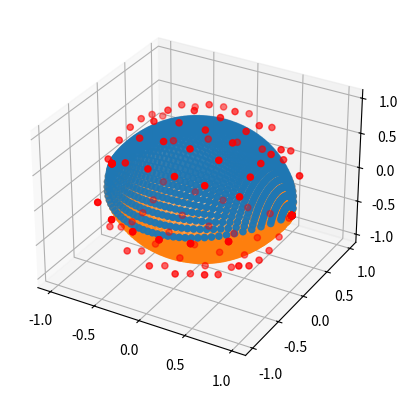

This chart was generated by the following Python code:
#!/usr/bin/env python

# [redacted]
#
# This program is free software; you can redistribute it and/or modify
# it under the terms of the GNU General Public License as published by
# the Free Software Foundation; either version 3 of the License, or
# (at your option) any later version.
#
# This program is distributed in the hope that it will be useful,
# but WITHOUT ANY WARRANTY; without even the implied warranty of
# MERCHANTABILITY or FITNESS FOR A PARTICULAR PURPOSE. See the
# GNU General Public License for more details.
#
# You should have received a copy of the GNU General Public License
# along with this program. If not, see <http://www.gnu.org/licenses/>.

import numpy as np
from matplotlib import pyplot as plt
from mpl_toolkits.mplot3d import Axes3D
import itertools

def casteljau_curve(points, t):
    """Use casteljau to compute a point of a Bezier curve given the control
       points and a fixed parametized t"""
    p, n = points, len(points)
    for r in range(1,n):
        for i in range(n - r):
            p[i] = (1 - t) * p[i] + t * p[i + 1]

    return p[0]

def casteljau_surface(points, u, v):
    """Given control points of a surface and fixing u and v, compute an
       interpolated 3d point of the surface"""
    xis = list()
    yis = list()
    zis = list()

    for ps in points:
        xis.append(casteljau_curve([j[0] for j in ps], u))
        yis.append(casteljau_curve([j[1] for j in ps], u))
        zis.append(casteljau_curve([j[2] for j in ps], u))

    return (casteljau_curve(xis, v), casteljau_curve(yis, v),
            casteljau_curve(zis, v))


def control_points(sections=8, radio=1, points_section=8, reflection=1):
    """Generate control points for a spehere. Note that we use a naive
       algorithm for clarity"""
    points = list()

    for x in np.linspace(-radio, radio, sections):
        radio_section = np.sqrt(radio**2 - x**2)
        row = list()
        for y in np.linspace(-radio_section, radio_section, points_section):
            z = np.sqrt(radio_section**2 - y**2)
            row.append((x, y, z * reflection))
        points.append(row)

    return points


if __name__ == "__main__":

    # Fetch control points for the two semi-speheres
    cp_up = control_points()
    cp_down = control_points(reflection=-1)

    xas = list()
    yas = list()
    zas = list()

    xbs = list()
    ybs = list()
    zbs = list()

    intervals_u_v = 40
    for u in np.linspace(0.0, 1.0, intervals_u_v):
        for v in np.linspace(0.0, 1.0, intervals_u_v):
            p = casteljau_surface(cp_up, u, v)
            xas.append(p[0])
            yas.append(p[1])
            zas.append(p[2])

            p = casteljau_surface(cp_down, u, v)
            xbs.append(p[0])
            ybs.append(p[1])
            zbs.append(p[2])



    # Draw the two aproximated surfaces
    fig = plt.figure()
    ax = fig.add_subplot(111, projection='3d')
    ax.scatter(xas, yas, zas)
    ax.scatter(xbs, ybs, zbs)

    # Draw control points
    cxs = list()
    cys = list()
    czs = list()

    for fila in itertools.chain(cp_up, cp_down):
        for p in fila:
            cxs.append(p[0])
            cys.append(p[1])
            czs.append(p[2])

    ax.scatter(cxs, cys, czs, c='red')

    plt.show()
